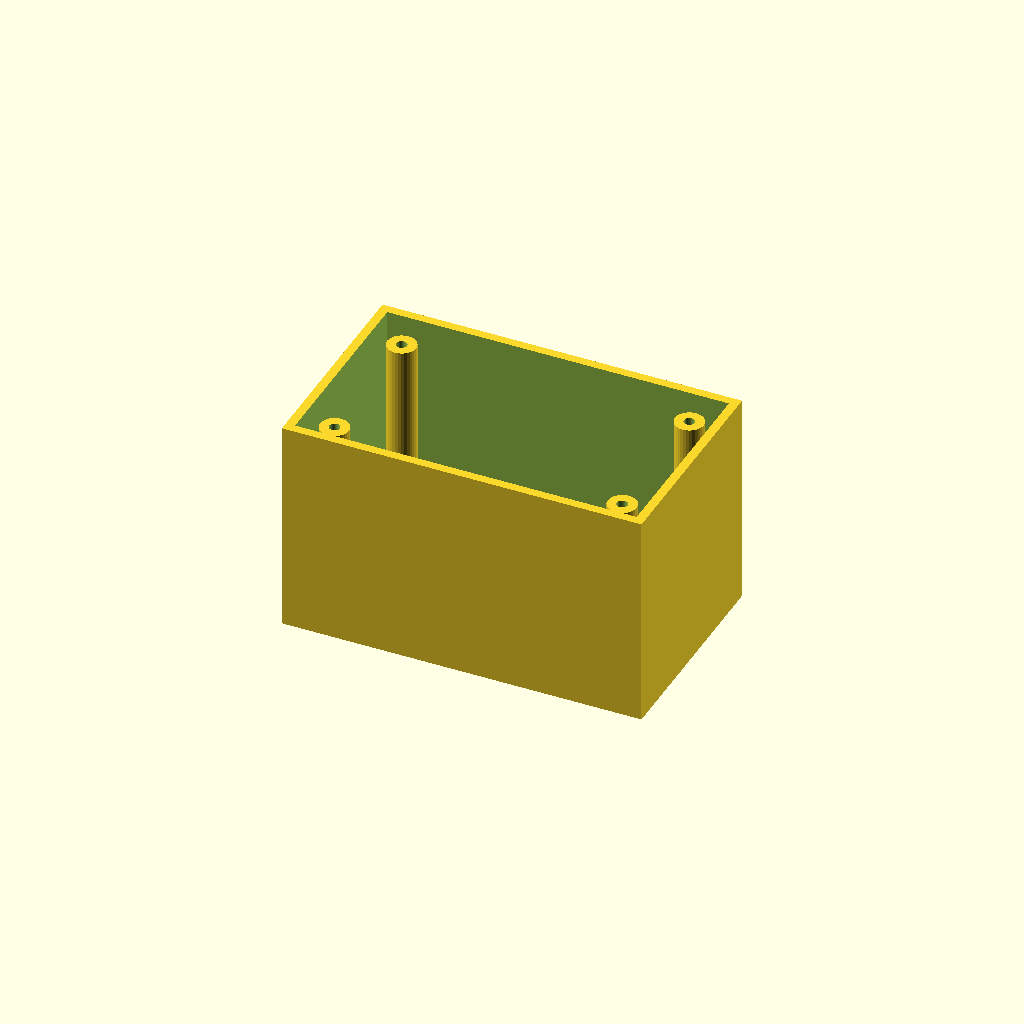
Cell 1: rendered with the file's own defaults.
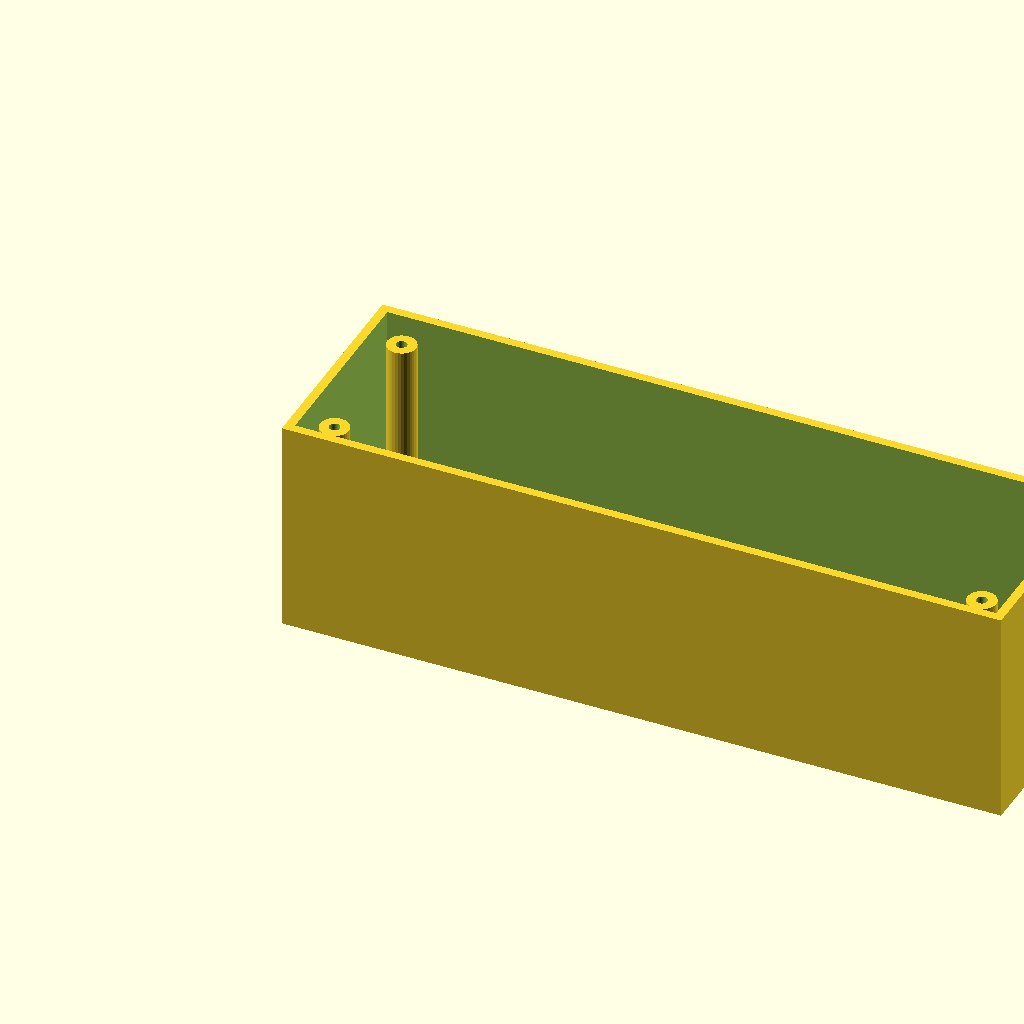
Cell 2: the same model with box_l = 200.
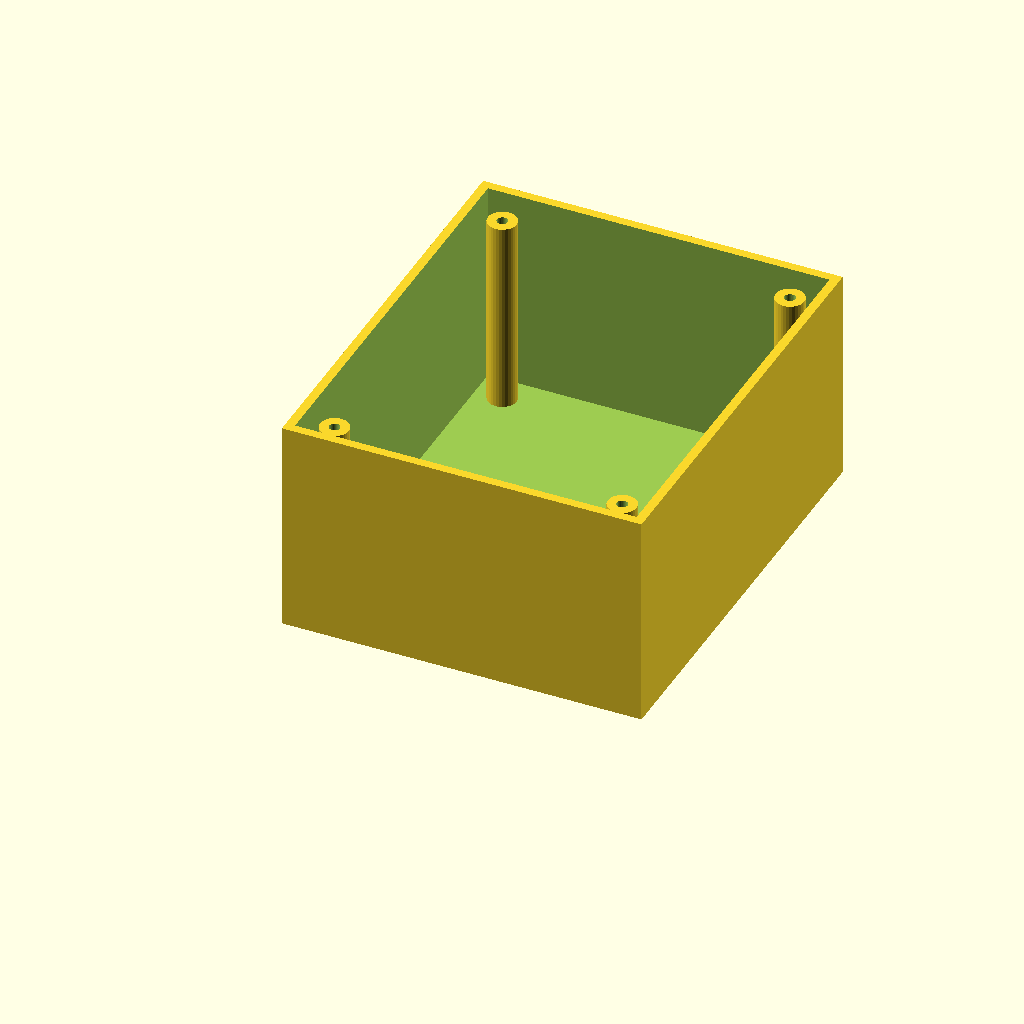
Cell 3: the same model with box_w = 120.
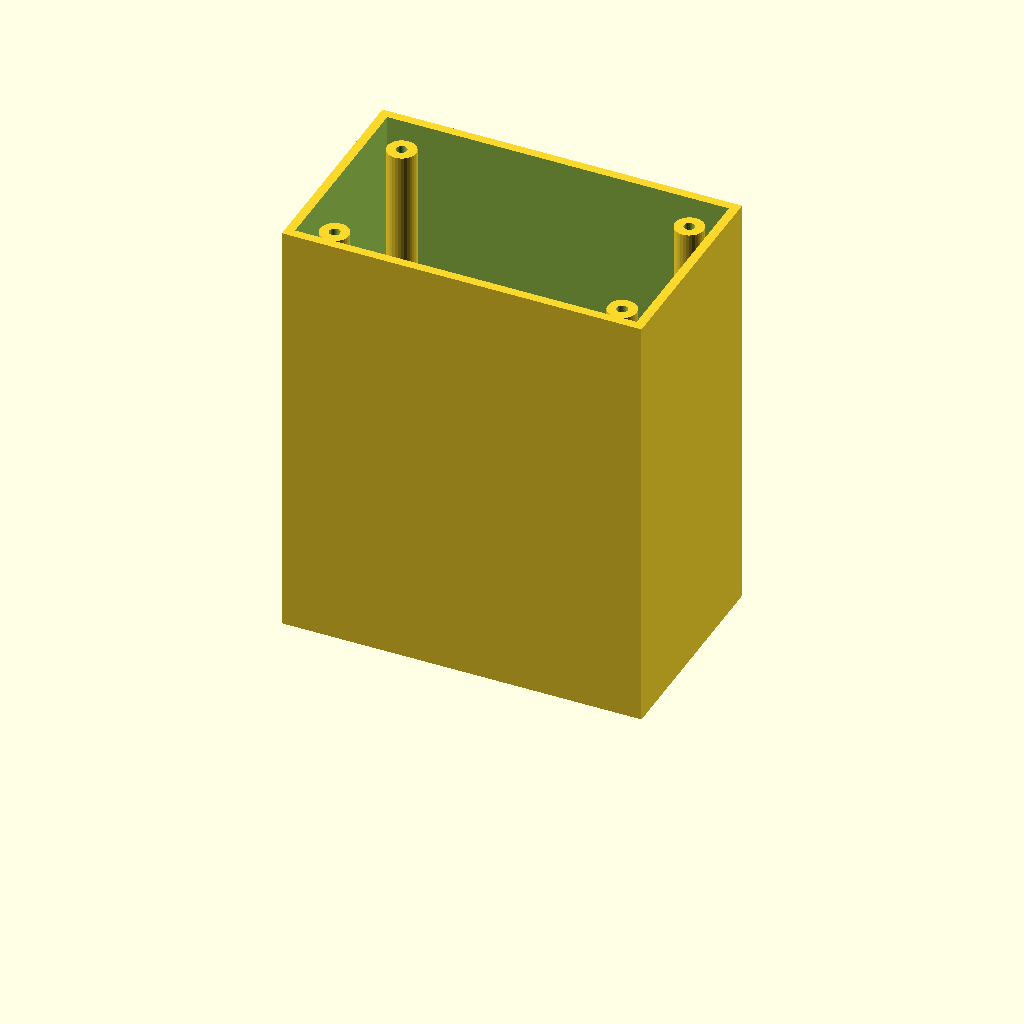
Cell 4: the same model with box_h = 120.
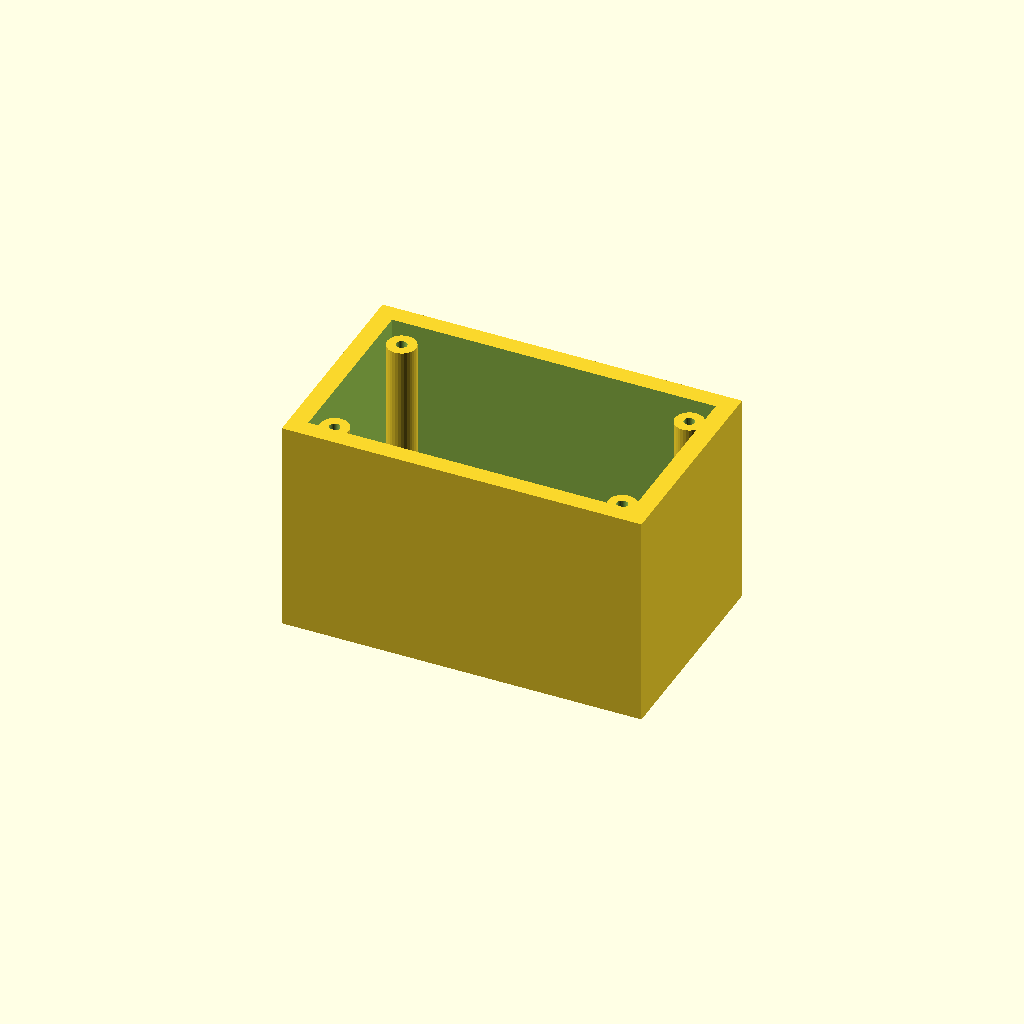
Cell 5: wall_t = 5 (everything else at default).
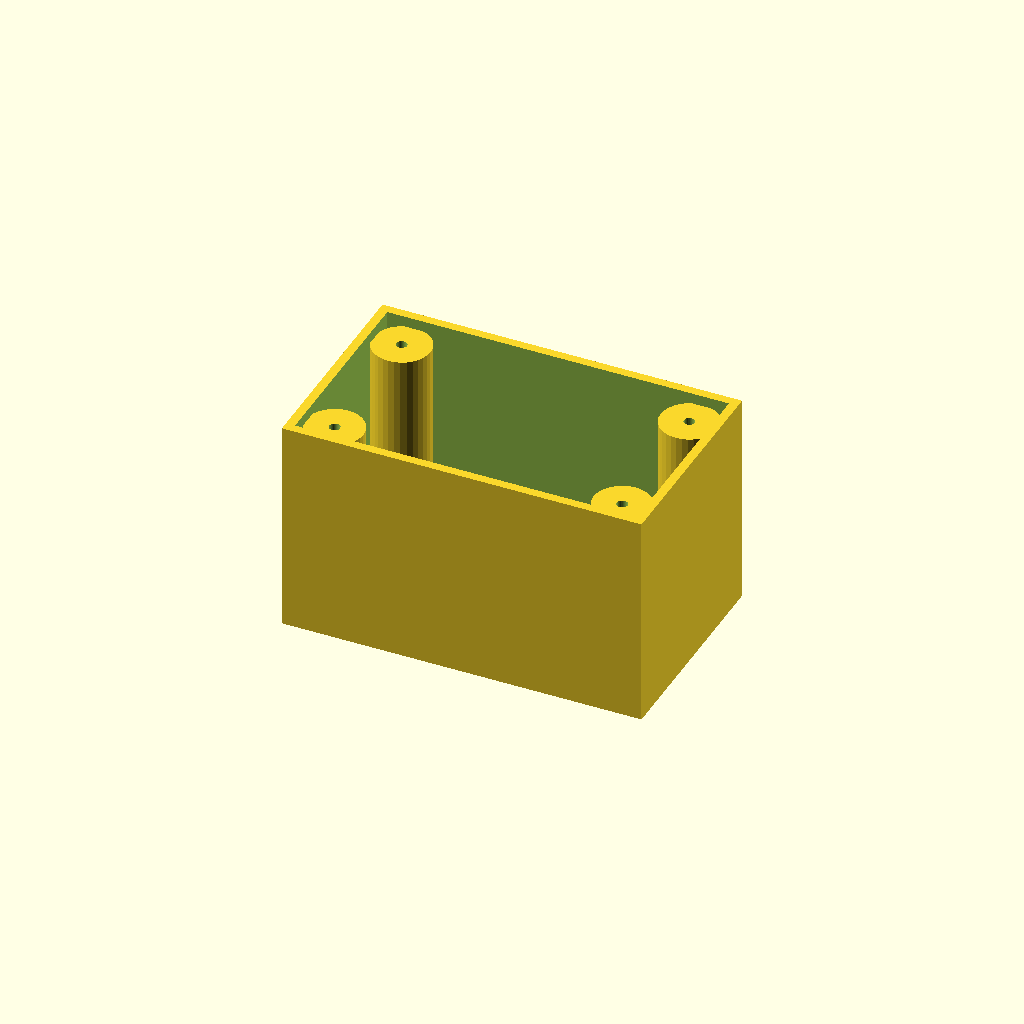
Cell 6: boss_r = 8 (everything else at default).
All cells are drawn from one camera (rotation 55°, 0°, 25°, orthographic, colour scheme Cornfield), so only the parameter changes between them.
Source of the model, optional_data/data/solid3/enclosurebox/part_0010.scad:
$fn = 32;

// ----------------------------------------------------------------------
// Enclosure box: bosses enclosure
// ----------------------------------------------------------------------

// --- parameters (mm) ---
box_l = 100;              // outer length, X
box_w = 60;               // outer width, Y
box_h = 60;               // outer height
wall_t = 2.5;             // wall thickness
boss_r = 4;               // corner boss radius
hole_r = 1.5;             // boss screw hole radius
boss_in = 10;             // boss inset from the corners

inner_h = box_h - wall_t;  // cavity depth
boss_h = inner_h - 2;  // corner boss height

difference() {
  union() {
    difference() {
      cube([box_l, box_w, box_h]);
      translate([wall_t, wall_t, wall_t])
        cube([box_l - 2 * wall_t, box_w - 2 * wall_t, box_h]);
    }
    for (sx = [0, 1], sy = [0, 1])
      translate([sx ? box_l - boss_in : boss_in,
                 sy ? box_w - boss_in : boss_in, wall_t - 1])
        difference() {
          cylinder(r = boss_r, h = boss_h);
          translate([0, 0, boss_h - 4])
            cylinder(r = hole_r, h = 5);
        }
  }
}
Parameter table extracted from the source (name, type, default, range or options):
box_l: number, default 100
box_w: number, default 60
box_h: number, default 60
wall_t: number, default 2.5
boss_r: number, default 4
hole_r: number, default 1.5
boss_in: number, default 10
